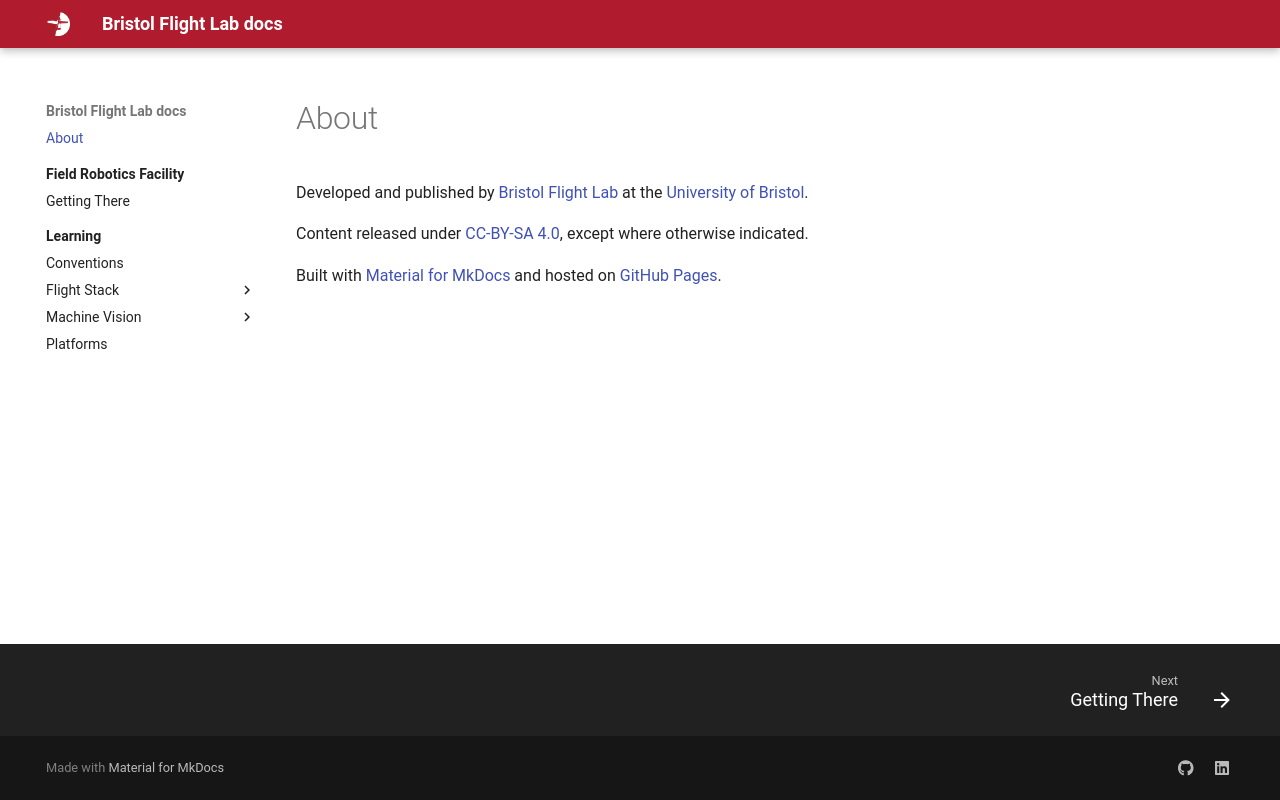

repository: BristolFlightLab/bristolflightlab.github.io · page: about/index.html · generator: mkdocs

# About

Developed and published by [Bristol Flight Lab](https://flightlab.bristol.ac.uk) at the [University of Bristol](http://bristol.ac.uk).

Content released under [CC-BY-SA 4.0](https://creativecommons.org/licenses/by-sa/4.0/), except where otherwise indicated.

Built with [Material for MkDocs](https://squidfunk.github.io/mkdocs-material/) and hosted on [GitHub Pages](https://docs.github.com/en/pages).
